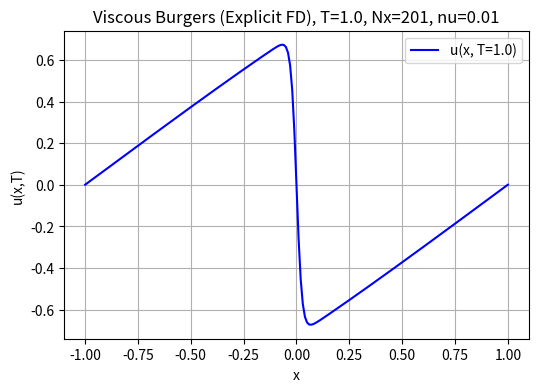

Recreate this plot in Python.
import numpy as np
import matplotlib.pyplot as plt

def solve_burgers_explicit_fd(
    nu=0.01,
    Nx=201,
    T=1.0,
    t_snap=0.5,
    plot_result=True
):
    """
    Solves the 1D viscous Burgers' equation using an explicit finite-difference scheme.

    This function solves the PDE:
        ∂u/∂t + u (∂u/∂x) - ν (∂²u/∂x²) = 0
    on the domain x ∈ [-1, 1], t ∈ [0, T], subject to Dirichlet boundary conditions
    u(-1, t) = u(1, t) = 0 and an initial condition u(x, 0) = -sin(πx).

    A uniform spatial mesh of Nx points is used. Time integration is performed using
    a forward Euler scheme (explicit), with central differences in space for both
    the first and second derivatives. The function returns the mesh points x,
    the final solution u(x, T), and an additional snapshot of the solution u(x, t_snap).

    Args:
        nu (float): Viscosity parameter.
        Nx (int): Number of spatial grid points (including boundaries).
        T (float): Final time to which the PDE is integrated.
        t_snap (float): Time in [0, T] at which a snapshot of the solution is returned.
        plot_result (bool): If True, plots the final solution u(x, T).

    Returns:
        x (ndarray): 1D array of spatial grid points of shape (Nx,).
        u_final (ndarray): The numerical solution at time t = T, of shape (Nx,).
        u_snap (ndarray): The numerical solution at time t_snap, of shape (Nx,).

    Notes:
        - The spatial domain is discretized from x = -1 to x = 1 with Nx points,
          so the grid spacing is dx = 2 / (Nx - 1).
        - The time step dt is automatically adjusted so that the final time T
          is reached exactly in Nsteps steps.
        - Boundary conditions u(0) = u(Nx-1) = 0 are enforced at each time step.
        - The solution is stored at each iteration for the purpose of returning
          the snapshot at t_snap (the nearest time step is used; no interpolation
          is performed).

    Example:
        >>> x_vals, u_end, u_mid = solve_burgers_explicit_fd(nu=0.01, Nx=201, T=1.0, t_snap=0.5)
        >>> # x_vals is the spatial grid
        >>> # u_end is u(x, T=1.0)
        >>> # u_mid is u(x, t_snap=0.5)
    """
    # 1. Setup spatial grid
    x = np.linspace(-1.0, 1.0, Nx)
    dx = x[1] - x[0]

    # 2. Choose time step based on simple stability criteria
    #    dt is refined so that Nsteps * dt = T exactly.
    dt_est = 0.4 * min(dx / 1.0, dx**2 / nu)  # crude guess for stable dt
    Nsteps = int(np.ceil(T / dt_est))
    dt = T / Nsteps  # adjust so final time = T exactly

    # 3. Allocate array to store solution at each time step for snapshot retrieval
    solution_history = np.zeros((Nsteps + 1, Nx))

    # 4. Set initial condition
    u = -np.sin(np.pi * x)  # shape: (Nx,)
    # Enforce Dirichlet boundaries at x=-1 and x=1
    u[0] = 0.0
    u[-1] = 0.0

    # Store initial condition as step 0
    solution_history[0, :] = u

    # 5. Time-marching loop
    for n in range(Nsteps):
        u_old = u.copy()

        # Update interior points: j = 1, ..., Nx-2
        for j in range(1, Nx - 1):
            # Central difference for first derivative
            ux = (u_old[j + 1] - u_old[j - 1]) / (2.0 * dx)

            # Second derivative
            uxx = (u_old[j + 1] - 2.0 * u_old[j] + u_old[j - 1]) / (dx**2)

            # Explicit update
            # u_j^{n+1} = u_j^n - dt * (u_j^n * ux) + nu * dt * uxx
            u[j] = u_old[j] - dt * (u_old[j] * ux) + nu * dt * uxx

        # Enforce Dirichlet boundaries at each step
        u[0] = 0.0
        u[-1] = 0.0

        # Store solution at step n+1
        solution_history[n + 1, :] = u

    # 6. Find the snapshot closest to t_snap (no interpolation)
    #    Time step index for snapshot
    snap_index = int(round(t_snap / dt))
    snap_index = max(0, min(snap_index, Nsteps))  # clamp the index in [0, Nsteps]
    u_snap = solution_history[snap_index, :].copy()

    # 7. Prepare final outputs
    u_final = solution_history[-1, :].copy()

    # 8. Plot the final solution if requested
    if plot_result:
        plt.figure(figsize=(6, 4))
        plt.plot(x, u_final, 'b-', label=f'u(x, T={T})')
        plt.title(f'Viscous Burgers (Explicit FD), T={T}, Nx={Nx}, nu={nu}')
        plt.xlabel('x')
        plt.ylabel('u(x,T)')
        plt.grid(True)
        plt.legend()
        plt.show()

    return x, u_final, u_snap


if __name__ == '__main__':
    # Example usage
    x_vals, u_end, u_mid = solve_burgers_explicit_fd(
        nu=0.01,
        Nx=201,
        T=1.0,
        t_snap=0.5,
        plot_result=True
    )
    print(f"Final time solution shape = {u_end.shape}, snapshot shape = {u_mid.shape}")
import numpy as np
import matplotlib.pyplot as plt

def solve_burgers_explicit_fd(
    nu=0.01,
    Nx=201,
    T=1.0,
    t_snap=0.5,
    plot_result=True
):
    """
    Solves the 1D viscous Burgers' equation using an explicit finite-difference scheme.

    This function solves the PDE:
        ∂u/∂t + u (∂u/∂x) - ν (∂²u/∂x²) = 0
    on the domain x ∈ [-1, 1], t ∈ [0, T], subject to Dirichlet boundary conditions
    u(-1, t) = u(1, t) = 0 and an initial condition u(x, 0) = -sin(πx).

    A uniform spatial mesh of Nx points is used. Time integration is performed using
    a forward Euler scheme (explicit), with central differences in space for both
    the first and second derivatives. The function returns the mesh points x,
    the final solution u(x, T), and an additional snapshot of the solution u(x, t_snap).

    Args:
        nu (float): Viscosity parameter.
        Nx (int): Number of spatial grid points (including boundaries).
        T (float): Final time to which the PDE is integrated.
        t_snap (float): Time in [0, T] at which a snapshot of the solution is returned.
        plot_result (bool): If True, plots the final solution u(x, T).

    Returns:
        x (ndarray): 1D array of spatial grid points of shape (Nx,).
        u_final (ndarray): The numerical solution at time t = T, of shape (Nx,).
        u_snap (ndarray): The numerical solution at time t_snap, of shape (Nx,).

    Notes:
        - The spatial domain is discretized from x = -1 to x = 1 with Nx points,
          so the grid spacing is dx = 2 / (Nx - 1).
        - The time step dt is automatically adjusted so that the final time T
          is reached exactly in Nsteps steps.
        - Boundary conditions u(0) = u(Nx-1) = 0 are enforced at each time step.
        - The solution is stored at each iteration for the purpose of returning
          the snapshot at t_snap (the nearest time step is used; no interpolation
          is performed).

    Example:
        >>> x_vals, u_end, u_mid = solve_burgers_explicit_fd(nu=0.01, Nx=201, T=1.0, t_snap=0.5)
        >>> # x_vals is the spatial grid
        >>> # u_end is u(x, T=1.0)
        >>> # u_mid is u(x, t_snap=0.5)
    """
    # 1. Setup spatial grid
    x = np.linspace(-1.0, 1.0, Nx)
    dx = x[1] - x[0]

    # 2. Choose time step based on simple stability criteria
    #    dt is refined so that Nsteps * dt = T exactly.
    dt_est = 0.4 * min(dx / 1.0, dx**2 / nu)  # crude guess for stable dt
    Nsteps = int(np.ceil(T / dt_est))
    dt = T / Nsteps  # adjust so final time = T exactly

    # 3. Allocate array to store solution at each time step for snapshot retrieval
    solution_history = np.zeros((Nsteps + 1, Nx))

    # 4. Set initial condition
    u = -np.sin(np.pi * x)  # shape: (Nx,)
    # Enforce Dirichlet boundaries at x=-1 and x=1
    u[0] = 0.0
    u[-1] = 0.0

    # Store initial condition as step 0
    solution_history[0, :] = u

    # 5. Time-marching loop
    for n in range(Nsteps):
        u_old = u.copy()

        # Update interior points: j = 1, ..., Nx-2
        for j in range(1, Nx - 1):
            # Central difference for first derivative
            ux = (u_old[j + 1] - u_old[j - 1]) / (2.0 * dx)

            # Second derivative
            uxx = (u_old[j + 1] - 2.0 * u_old[j] + u_old[j - 1]) / (dx**2)

            # Explicit update
            # u_j^{n+1} = u_j^n - dt * (u_j^n * ux) + nu * dt * uxx
            u[j] = u_old[j] - dt * (u_old[j] * ux) + nu * dt * uxx

        # Enforce Dirichlet boundaries at each step
        u[0] = 0.0
        u[-1] = 0.0

        # Store solution at step n+1
        solution_history[n + 1, :] = u

    # 6. Find the snapshot closest to t_snap (no interpolation)
    #    Time step index for snapshot
    snap_index = int(round(t_snap / dt))
    snap_index = max(0, min(snap_index, Nsteps))  # clamp the index in [0, Nsteps]
    u_snap = solution_history[snap_index, :].copy()

    # 7. Prepare final outputs
    u_final = solution_history[-1, :].copy()

    # 8. Plot the final solution if requested
    if plot_result:
        plt.figure(figsize=(6, 4))
        plt.plot(x, u_final, 'b-', label=f'u(x, T={T})')
        plt.title(f'Viscous Burgers (Explicit FD), T={T}, Nx={Nx}, nu={nu}')
        plt.xlabel('x')
        plt.ylabel('u(x,T)')
        plt.grid(True)
        plt.legend()
        plt.show()

    return x, u_final, u_snap


if __name__ == '__main__':
    # Example usage
    x_vals, u_end, u_mid = solve_burgers_explicit_fd(
        nu=0.01,
        Nx=201,
        T=1.0,
        t_snap=0.5,
        plot_result=True
    )
    print(f"Final time solution shape = {u_end.shape}, snapshot shape = {u_mid.shape}")
